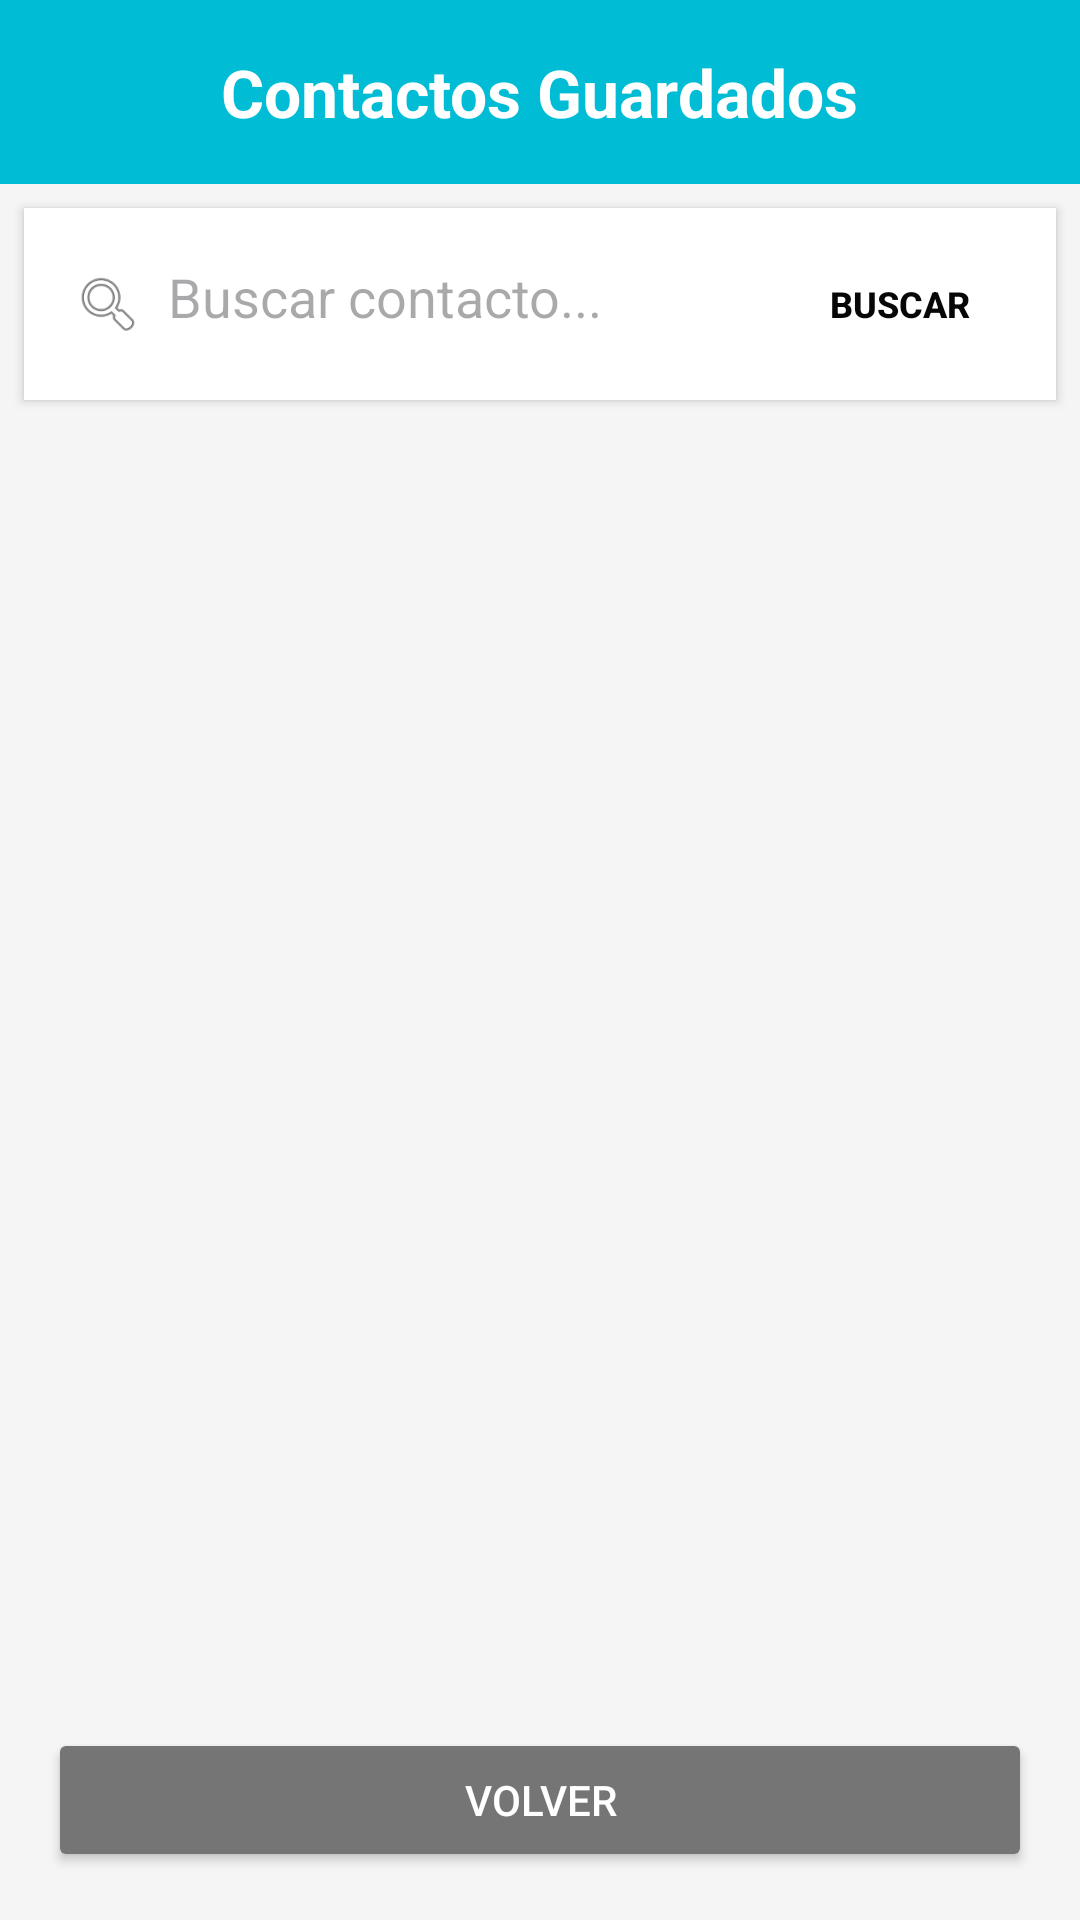

Here is an Android app screen rendered from its layout file. Give the layout XML and the strings, colors and styles it references.
<!-- AndroidManifest.xml: application theme Theme.TL01Examen123550120124160009 -->
<!-- res/layout/activity_contactos_guardados.xml -->
<?xml version="1.0" encoding="utf-8"?>
<LinearLayout xmlns:android="http://schemas.android.com/apk/res/android"
    android:layout_width="match_parent"
    android:layout_height="match_parent"
    android:orientation="vertical"
    android:background="#F5F5F5">

    <LinearLayout
        android:layout_width="match_parent"
        android:layout_height="wrap_content"
        android:background="#00BCD4"
        android:gravity="center"
        android:padding="16dp">

        <TextView
            android:layout_width="wrap_content"
            android:layout_height="wrap_content"
            android:text="Contactos Guardados"
            android:textColor="#FFFFFF"
            android:textSize="22sp"
            android:textStyle="bold" />

    </LinearLayout>

    <LinearLayout
        android:layout_width="match_parent"
        android:layout_height="wrap_content"
        android:orientation="horizontal"
        android:background="#FFFFFF"
        android:padding="8dp"
        android:layout_margin="8dp"
        android:elevation="2dp">

        <ImageView
            android:layout_width="24dp"
            android:layout_height="24dp"
            android:src="@android:drawable/ic_menu_search"
            android:layout_gravity="center_vertical"
            android:layout_marginStart="8dp"/>

        <EditText
            android:id="@+id/etBuscar"
            android:layout_width="0dp"
            android:layout_height="wrap_content"
            android:layout_weight="1"
            android:hint="Buscar contacto..."
            android:background="@null"
            android:padding="8dp"
            android:singleLine="true"/>

        <Button
            android:id="@+id/btnBuscar"
            style="?android:attr/borderlessButtonStyle"
            android:layout_width="wrap_content"
            android:layout_height="wrap_content"
            android:text="Buscar"
            android:textColor="#070707"
            android:textSize="12sp"
            android:textStyle="bold" />

    </LinearLayout>

    <ListView
        android:id="@+id/lvContactos"
        android:layout_width="match_parent"
        android:layout_height="0dp"
        android:layout_weight="1"
        android:divider="@null"/>

    <Button
        android:id="@+id/btnVolverPrincipal"
        android:layout_width="match_parent"
        android:layout_height="wrap_content"
        android:text="Volver"
        android:layout_margin="16dp"
        android:backgroundTint="#757575"
        android:textColor="#FFFFFF"/>

</LinearLayout>
<!-- resources referenced by this layout -->
<resources>
  <style name="Theme.TL01Examen123550120124160009" parent="Base.Theme.TL01Examen123550120124160009" />
  <style name="Base.Theme.TL01Examen123550120124160009" parent="Theme.Material3.DayNight.NoActionBar">
          
          
      </style>
</resources>
